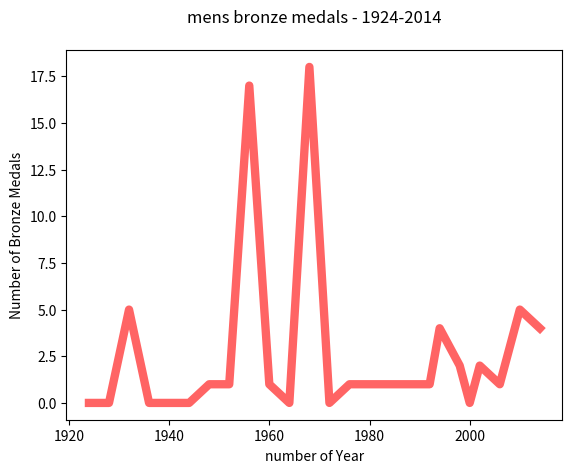

Here is the Python script that generated this plot:
import matplotlib.pyplot as plt

years = [1924, 1928, 1932, 1936, 1940, 1944, 1948, 1952, 1956, 1960, 1964, 1968, 1972, 1976, 1980, 1984, 1988, 1992, 1994, 1998, 2000, 2002, 2006, 2010, 2014]

medals = [0, 0, 5.0, 0, 0, 0, 1, 1, 17, 1, 0, 18, 0, 1, 1, 1, 1, 1, 4, 2, 0, 2, 1, 5, 4]

plt.plot(years, medals, color=(255/255, 100/255, 100/255), linewidth=6.0)

plt.ylabel("Number of Bronze Medals")
plt.xlabel("number of Year")
plt.title("mens bronze medals - 1924-2014", pad=20)

# show the chart
plt.show()